Run: headless pygame with SDL's dummy video driver; simulated clock (each Clock.tick advances the game by its frame time, no real sleeping); random seed 0; keys injected as events and as key.get_pressed() state; no mouse input.
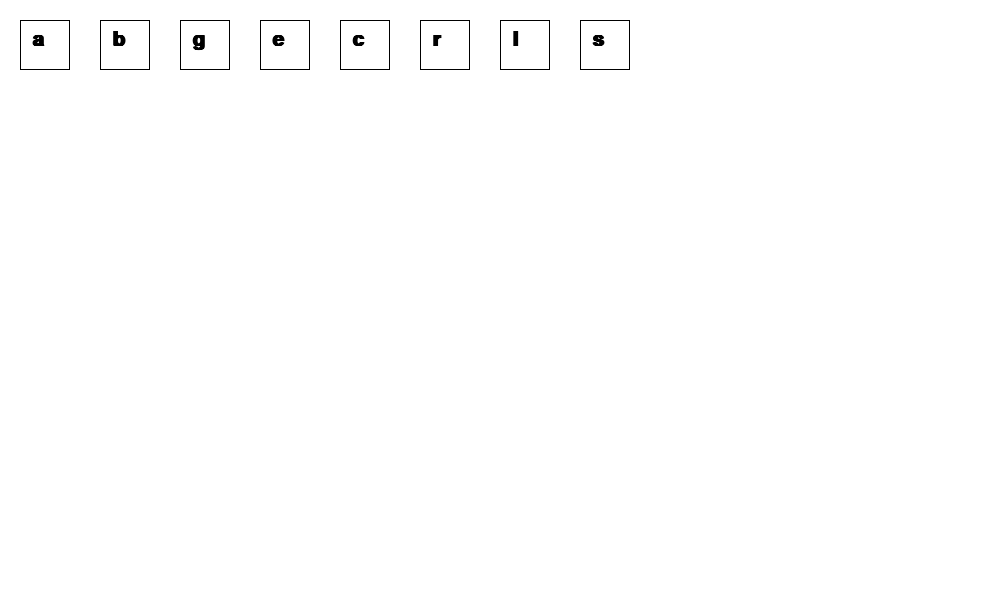
Frame 1 of 4 · flips 1–60 · no input
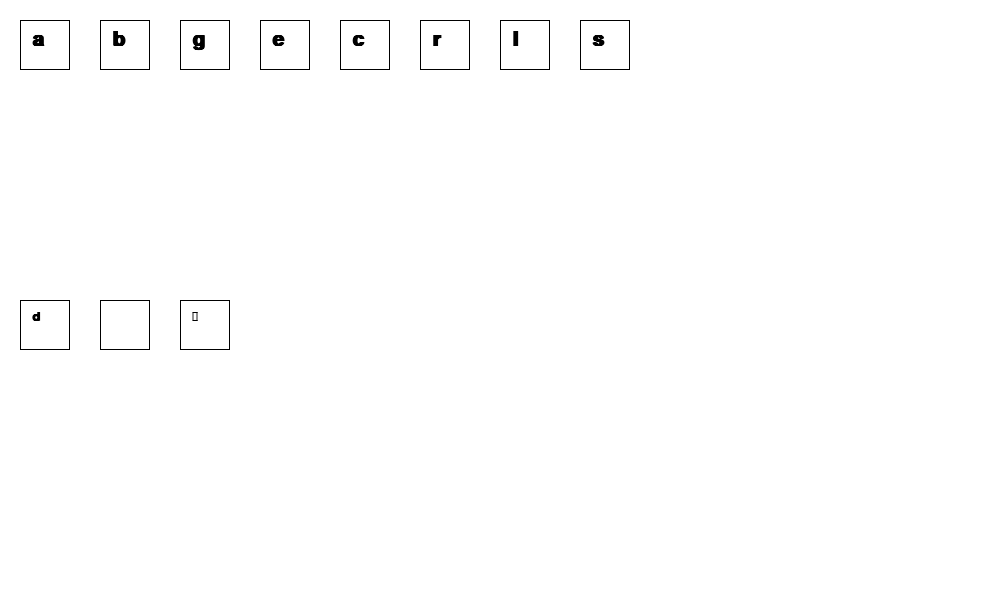
Frame 2 of 4 · flips 61–180 · tapped SPACE, RETURN · held RIGHT (→), D
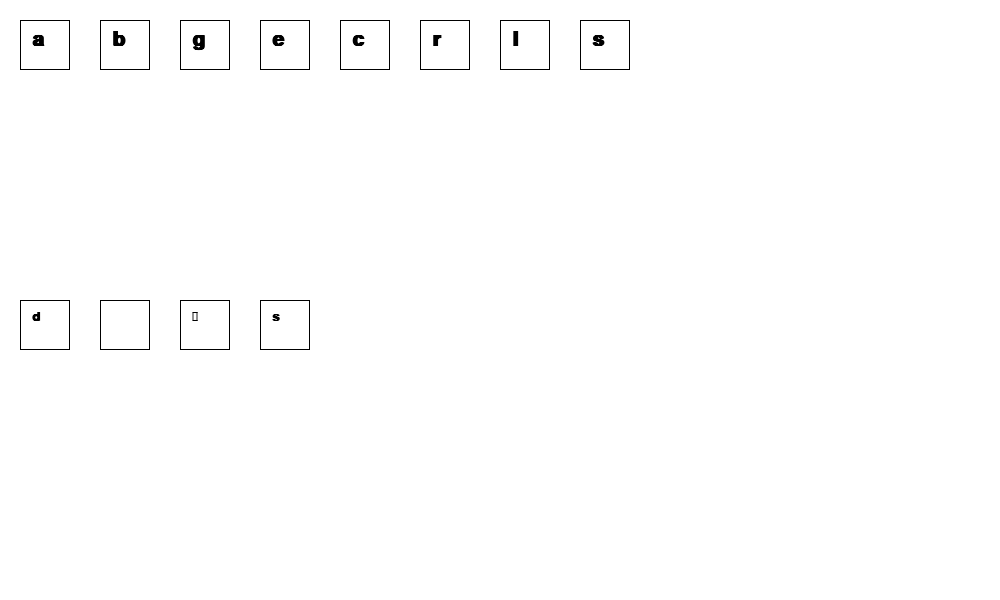
Frame 3 of 4 · flips 181–300 · held DOWN (↓), S
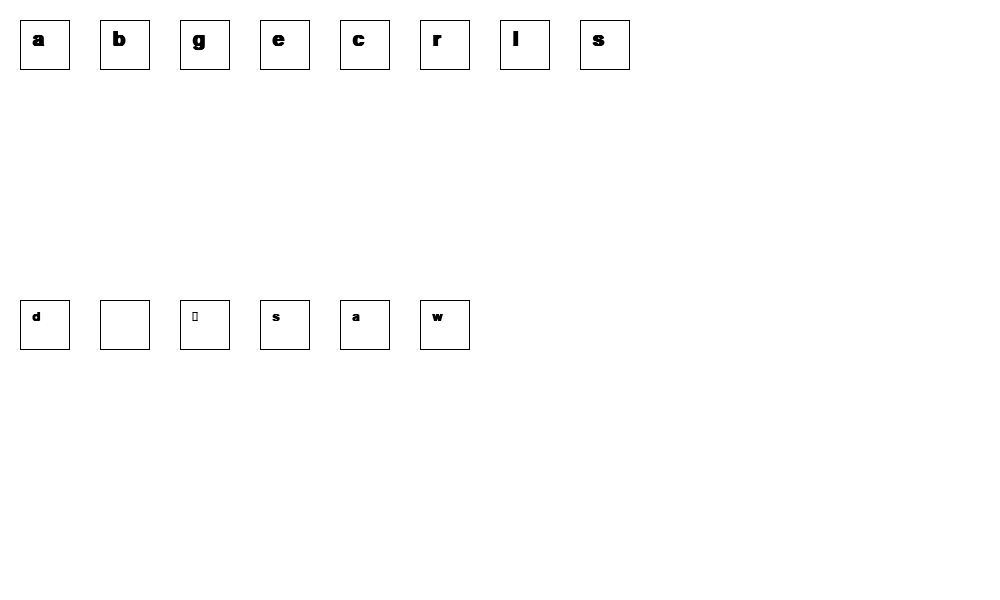
Frame 4 of 4 · flips 301–420 · held LEFT (←), A, UP (↑), W

The pygame program that drew these frames:

# Import a library of functions called 'pygame'
import pygame
import random

# Initialize the game engine
pygame.init()

black = [ 0, 0, 0]
white = [255,255,255]

# Set the height and width of the screen
size = [1000,600]
screen = pygame.display.set_mode(size)
pygame.display.set_caption("Letter Lizard")

clock = pygame.time.Clock()

#Loop until the user clicks the close button.
done = False

puzzle_letters = ['a', 'b', 'g', 'e', 'c', 'r', 'l', 's']
square_width = 50
left_margin = 20
spacing = 30

puzzle_letter_font = pygame.font.SysFont("Arial", 30, bold=True)
guessed_letter_font = pygame.font.SysFont("Arial", 20, bold=True)

letter_pressed = ''
num_letters_pressed = 0

letters_guessed_left_margin = 20
letters_guessed_top_margin = 300
letters_guessed = []

while done == False:

	# ALL EVENT PROCESSING SHOULD GO BELOW THIS COMMENT
	for event in pygame.event.get(): # User did something
		if event.type == pygame.QUIT: # If user clicked close
			done = True # Flag that we are done so we exit this loop
			# User pressed down on a key
		
		elif event.type == pygame.KEYDOWN:
			if (event.key in range(256)):
				letter = chr(event.key)
				letters_guessed.append(letter)
				num_letters_pressed += 1
			
	# ALL EVENT PROCESSING SHOULD GO ABOVE THIS COMMENT


	# ALL GAME LOGIC SHOULD GO BELOW THIS COMMENT


	# ALL GAME LOGIC SHOULD GO ABOVE THIS COMMENT 
			
	
	# ALL CODE TO DRAW SHOULD GO BELOW THIS COMMENT
	
		
    # Set the screen background
	screen.fill(white)
	
	for i in range(len(letters_guessed)):
		letter = letters_guessed[i]
		x = letters_guessed_left_margin + i * square_width + i * spacing
		y = letters_guessed_top_margin
		letter_label = guessed_letter_font.render(letter, 1, black)
		pygame.draw.rect(screen, black, (x, y ,square_width,square_width), 1)
		screen.blit(letter_label, (x + square_width/4, y + square_width/5))
	
	for i in range(len(puzzle_letters)):
		letter = puzzle_letters[i]
		x = left_margin + i * square_width + i * spacing
		y = 20
		letter_label = puzzle_letter_font.render(letter, 1, black)
		pygame.draw.rect(screen, black, (x, y ,square_width,square_width), 1)
		screen.blit(letter_label, (x + square_width/4, y + square_width/5))
		
    # Go ahead and update the screen with what we've drawn.
	pygame.display.flip()
	clock.tick(20)
            
# Be IDLE friendly. If you forget this line, the program will 'hang'
# on exit.
pygame.quit ()
